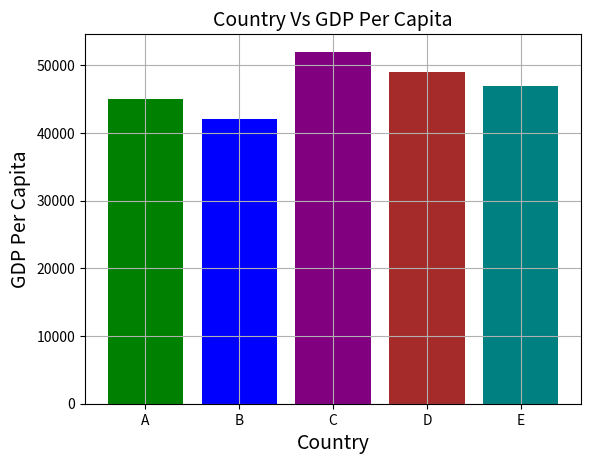

The script that saved this image:
import matplotlib.pyplot as plt
   
country = ['A', 'B', 'C', 'D', 'E']
gdp_per_capita = [45000, 42000, 52000, 49000, 47000]

colors = ['green', 'blue', 'purple', 'brown', 'teal']
plt.bar(country, gdp_per_capita, color=colors)
plt.title('Country Vs GDP Per Capita', fontsize=14)
plt.xlabel('Country', fontsize=14)
plt.ylabel('GDP Per Capita', fontsize=14)
plt.grid(True)
plt.show()